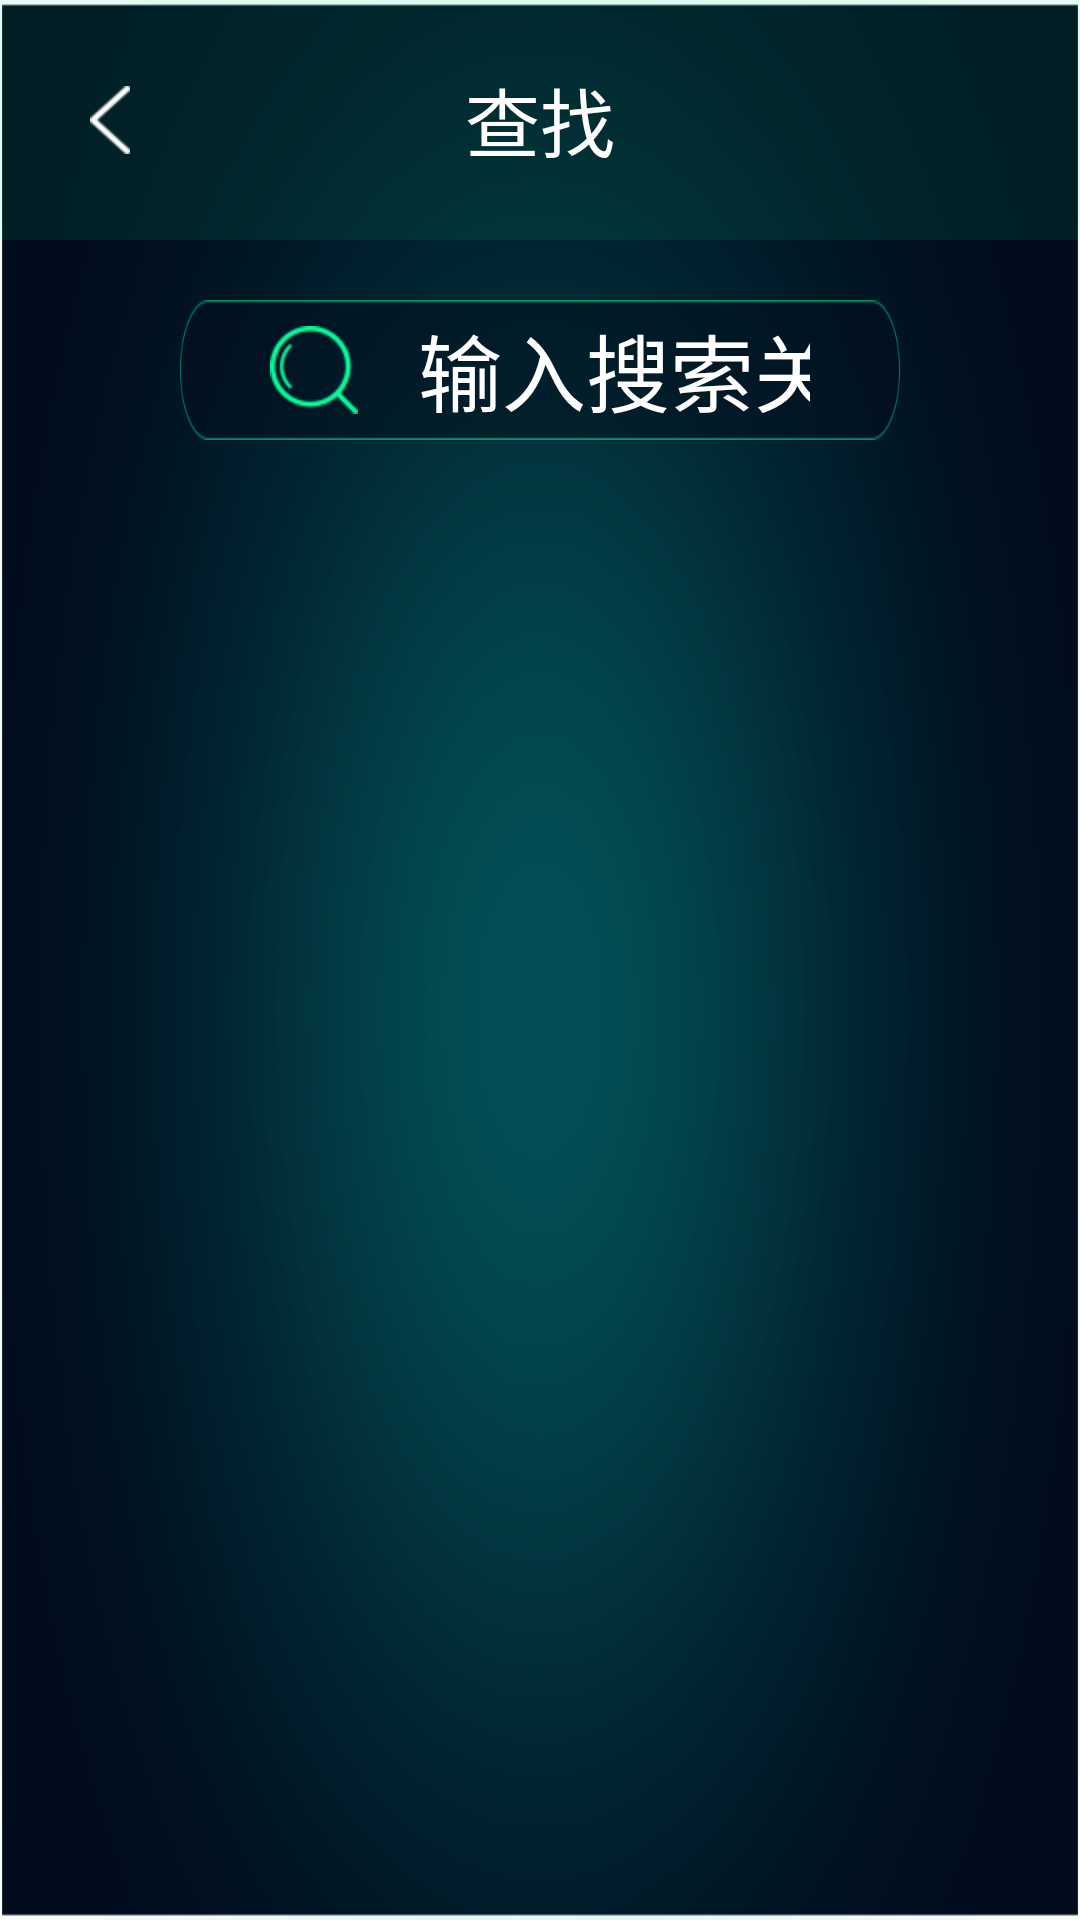

Write the Android layout XML for this screen, with the resource values it uses.
<!-- AndroidManifest.xml: application theme AppTheme -->
<!-- res/layout/activity_search_user.xml -->
<?xml version="1.0" encoding="utf-8"?>
<LinearLayout xmlns:android="http://schemas.android.com/apk/res/android"
    xmlns:app="http://schemas.android.com/apk/res-auto"
    xmlns:tools="http://schemas.android.com/tools"
    android:layout_width="match_parent"
    android:background="@drawable/bj"
    android:layout_height="match_parent"
    android:orientation="vertical"
    >

    <RelativeLayout
        android:background="@drawable/db"
        android:layout_width="match_parent"
        android:layout_height="@dimen/t_h">
        <TextView
            android:id="@+id/title"
            android:text="查找"
            style="@style/MainTitleStyle"
            android:layout_centerInParent="true"
            android:layout_width="wrap_content"
            android:layout_height="wrap_content" />
        <LinearLayout
            android:id="@+id/back"
            android:layout_width="100dp"
            android:layout_height="match_parent"
            android:layout_marginLeft="20dp">
            <ImageView
                android:layout_width="wrap_content"
                android:layout_height="match_parent"
                android:src="@drawable/fh"
                android:layout_marginLeft="10dp"/>
        </LinearLayout>
    </RelativeLayout>

    <LinearLayout
        android:layout_width="match_parent"
        android:layout_height="wrap_content"
        android:gravity="center"
        android:layout_marginLeft="60dp"
        android:layout_marginRight="60dp"
        android:layout_marginTop="20dp">
        <EditText
            android:id="@+id/editText"
            android:layout_width="match_parent"
            android:layout_height="wrap_content"
            android:drawableLeft="@drawable/sstb"
            android:paddingLeft="30dp"
            android:textSize="28sp"
            android:textColor="@color/white"
            android:textColorHint="@color/white"
            android:hint="输入搜索关键字"
            android:drawablePadding="20dp"
            android:singleLine="true"
            android:paddingRight="30dp"
            android:background="@drawable/chazhaoshuruk"/>
    </LinearLayout>
    <android.support.v7.widget.RecyclerView
        android:id="@+id/listview"
        android:layout_width="match_parent"
        android:layout_height="match_parent"
        android:layout_marginTop="20dp"
        android:scrollbars="none"/>

</LinearLayout>
<!-- resources referenced by this layout -->
<resources>
  <color name="white">#FFFFFF</color>
  <dimen name="t_h">80dp</dimen>
  <!-- drawable bj: png bitmap (drawable-hdpi, 59583 bytes) -->
  <!-- drawable chazhaoshuruk: png bitmap (drawable-hdpi, 3370 bytes) -->
  <!-- drawable db: png bitmap (drawable-hdpi, 1381 bytes) -->
  <!-- drawable fh: png bitmap (drawable-hdpi, 1318 bytes) -->
  <!-- drawable sstb: png bitmap (drawable-hdpi, 2096 bytes) -->
  <style name="MainTitleStyle">
          <item name="android:textColor">@color/white</item>
          <item name="android:textSize">25sp</item>
          <item name="android:gravity">center</item>
      </style>
  <style name="AppTheme" parent="Theme.AppCompat.Light.DarkActionBar">
          
          <item name="colorPrimary">@color/colorPrimary</item>
          <item name="colorPrimaryDark">@color/colorPrimaryDark</item>
          <item name="colorAccent">@color/colorAccent</item>
      </style>
  <color name="colorPrimary">#FF294d</color>
  <color name="colorPrimaryDark">#FF294d</color>
  <color name="colorAccent">#FF4081</color>
</resources>
